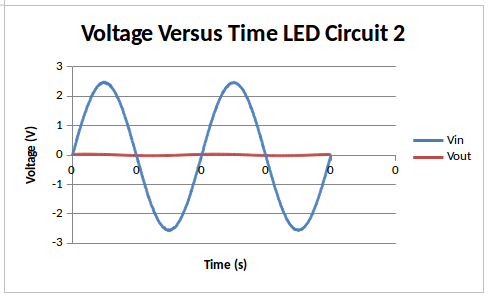

Source data for this figure (header and first rows):
COURSE, 215, 
LAB, Waveforms, 
DATE, _10/6/2017, 
NAMES, Matthew Remillard, Rishabh Shah
UNIQs, mremilla, rishabas
GSI, Jingyang Sui, 
Time(s), Ch1(V), Ch2(V)
0.000000000, 0.000000000, 0.02573
0.000001680, 0.0402, 0.02653
0.000003360, 0.0402, 0.02653
0.000005040, 0.0804, 0.02814
0.000006720, 0.1206, 0.02814
0.000008400, 0.1206, 0.02814
0.00001008, 0.1608, 0.02814
0.00001176, 0.1608, 0.02734
0.00001344, 0.201, 0.02894
0.00001512, 0.201, 0.02734
0.0000168, 0.2412, 0.02653
0.00001848, 0.2814, 0.02975
0.00002016, 0.3216, 0.02814
0.00002184, 0.3216, 0.02894
0.00002352, 0.3618, 0.02894
0.0000252, 0.402, 0.02814
0.00002688, 0.402, 0.02894
0.00002856, 0.4422, 0.02975
0.00003024, 0.4824, 0.03055
0.00003192, 0.4824, 0.03055
0.0000336, 0.5628, 0.02894
0.00003528, 0.5226, 0.03055
0.00003696, 0.603, 0.02975
0.00003864, 0.603, 0.02975
0.00004032, 0.6432, 0.02894
0.000042, 0.6834, 0.02975
0.00004368, 0.6834, 0.03055
0.00004536, 0.6834, 0.03055
0.00004704, 0.7638, 0.03136
0.00004872, 0.7638, 0.03055
0.0000504, 0.7638, 0.03055
0.00005208, 0.8442, 0.03055
0.00005376, 0.8442, 0.03055
0.00005544, 0.8844, 0.03055
0.00005712, 0.8844, 0.03055
0.0000588, 0.8844, 0.02975
0.00006048, 0.9246, 0.03136
0.00006216, 0.9648, 0.03055
0.00006384, 1.005, 0.03055
0.00006552, 1.005, 0.03136
0.0000672, 1.005, 0.03136
0.00006888, 1.045, 0.03296
0.00007056, 1.085, 0.03296
0.00007224, 1.085, 0.03377
0.00007392, 1.126, 0.03296
0.0000756, 1.166, 0.03136
0.00007728, 1.166, 0.03216
0.00007896, 1.166, 0.03136
0.00008064, 1.206, 0.03136
0.00008232, 1.246, 0.03136
0.000084, 1.246, 0.03136
0.00008568, 1.286, 0.03216
0.00008736, 1.327, 0.03216
0.00008904, 1.327, 0.03296
... 1,136 more rows
